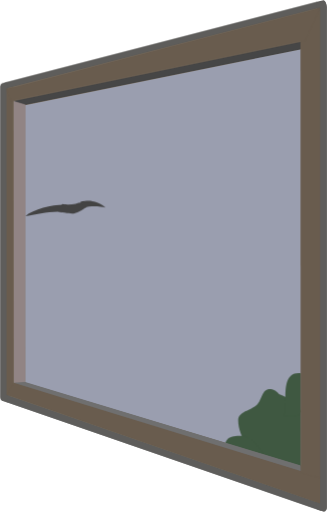
t = 0.00 s
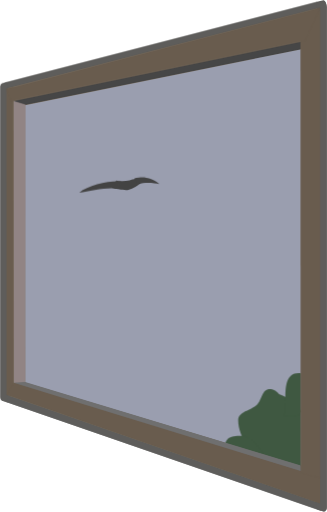
t = 1.20 s
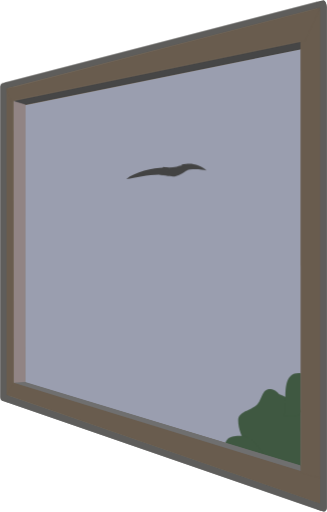
t = 2.40 s
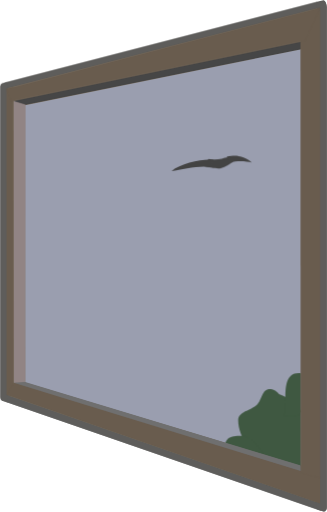
t = 3.60 s
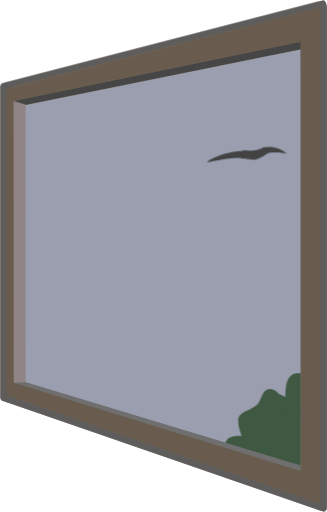
t = 4.50 s
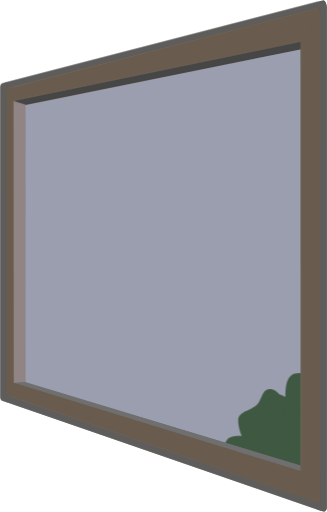
t = 6.00 s

The animated SVG that drew these frames (rendered in a browser with its animation timeline set to each time). Animation: 7 CSS @keyframes rules; one cycle of 6.00 s.

<svg id="e6r7rxn2jd731" xmlns="http://www.w3.org/2000/svg" xmlns:xlink="http://www.w3.org/1999/xlink" viewBox="0 0 256.780000 401.700000" shape-rendering="geometricPrecision" text-rendering="geometricPrecision"><style><![CDATA[#e6r7rxn2jd7318_to {animation: e6r7rxn2jd7318_to__to 6000ms linear 1 normal forwards}@keyframes e6r7rxn2jd7318_to__to { 0% {transform: translate(-1636.916977px,-237.432146px)} 6.666667% {transform: translate(-1619.521054px,-244.563606px)} 19.166667% {transform: translate(-1596.445147px,-254.955814px)} 30% {transform: translate(-1571.941119px,-266.609600px)} 50% {transform: translate(-1543.195147px,-266.501140px)} 66.666667% {transform: translate(-1507.977446px,-277.065924px)} 81.666667% {transform: translate(-1483.805147px,-281.883922px)} 90% {transform: translate(-1322.430660px,-318.865269px)} 100% {transform: translate(-1322.430660px,-318.865269px)} }#e6r7rxn2jd7318 {
           animation-name: e6r7rxn2jd7318_c_o, e6r7rxn2jd7318_f_o;
           animation-duration: 6000ms;
           animation-fill-mode: forwards;
           animation-timing-function: linear;
           animation-direction: normal;
           animation-iteration-count: 1;  
        }@keyframes e6r7rxn2jd7318_c_o { 0% {opacity: 1} 6.666667% {opacity: 1} 8.333333% {opacity: 1} 10% {opacity: 1} 16.666667% {opacity: 1} 21.666667% {opacity: 1} 25% {opacity: 1} 28.333333% {opacity: 1} 31.666667% {opacity: 1} 33.333333% {opacity: 1} 36.666667% {opacity: 1} 38.333333% {opacity: 1} 41.666667% {opacity: 1} 45% {opacity: 1} 46.666667% {opacity: 1} 53.333333% {opacity: 1} 55% {opacity: 1} 56.666667% {opacity: 1} 58.333333% {opacity: 1} 60% {opacity: 1} 61.666667% {opacity: 1} 63.333333% {opacity: 1} 65% {opacity: 1} 66.666667% {opacity: 1} 68.333333% {opacity: 1} 70% {opacity: 1} 71.666667% {opacity: 1} 73.333333% {opacity: 1} 75% {opacity: 1} 76.666667% {opacity: 1} 78.333333% {opacity: 1} 80% {opacity: 1} 81.666667% {opacity: 1} 83.333333% {opacity: 1} 85% {opacity: 0} 86.666667% {opacity: 0} 100% {opacity: 0} }@keyframes e6r7rxn2jd7318_f_o { 0% {fill-opacity: 1} 16.666667% {fill-opacity: 1} 18.333333% {fill-opacity: 1} 20% {fill-opacity: 1} 21.666667% {fill-opacity: 1} 23.333333% {fill-opacity: 1} 25% {fill-opacity: 1} 26.666667% {fill-opacity: 1} 28.333333% {fill-opacity: 1} 30% {fill-opacity: 1} 31.666667% {fill-opacity: 1} 33.333333% {fill-opacity: 1} 35% {fill-opacity: 1} 36.666667% {fill-opacity: 1} 38.333333% {fill-opacity: 1} 40% {fill-opacity: 1} 41.666667% {fill-opacity: 1} 43.333333% {fill-opacity: 1} 45% {fill-opacity: 1} 46.666667% {fill-opacity: 1} 48.333333% {fill-opacity: 1} 50% {fill-opacity: 1} 51.666667% {fill-opacity: 1} 53.333333% {fill-opacity: 1} 55% {fill-opacity: 1} 56.666667% {fill-opacity: 1} 58.333333% {fill-opacity: 1} 60% {fill-opacity: 1} 61.666667% {fill-opacity: 1} 63.333333% {fill-opacity: 1} 65% {fill-opacity: 1} 66.666667% {fill-opacity: 1} 68.333333% {fill-opacity: 1} 70% {fill-opacity: 1} 71.666667% {fill-opacity: 1} 73.333333% {fill-opacity: 1} 75% {fill-opacity: 1} 76.666667% {fill-opacity: 1} 78.333333% {fill-opacity: 1} 80% {fill-opacity: 1} 81.666667% {fill-opacity: 1} 100% {fill-opacity: 1} }#e6r7rxn2jd7320_to {animation: e6r7rxn2jd7320_to__to 6000ms linear 1 normal forwards}@keyframes e6r7rxn2jd7320_to__to { 0% {transform: translate(-1636.916977px,-237.432146px)} 6.666667% {transform: translate(-1619.521054px,-244.563606px)} 19.166667% {transform: translate(-1596.445147px,-254.955814px)} 30% {transform: translate(-1571.941119px,-266.609600px)} 50% {transform: translate(-1543.195147px,-266.501140px)} 66.666667% {transform: translate(-1507.977446px,-277.065924px)} 81.666667% {transform: translate(-1483.805147px,-281.883922px)} 90% {transform: translate(-1322.430660px,-318.865269px)} 100% {transform: translate(-1322.430660px,-318.865269px)} }#e6r7rxn2jd7320 {animation: e6r7rxn2jd7320_f_o 6000ms linear 1 normal forwards}@keyframes e6r7rxn2jd7320_f_o { 0% {fill-opacity: 1} 1.666667% {fill-opacity: 1} 3.333333% {fill-opacity: 1} 5% {fill-opacity: 1} 6.666667% {fill-opacity: 1} 8.333333% {fill-opacity: 1} 10% {fill-opacity: 1} 11.666667% {fill-opacity: 1} 13.333333% {fill-opacity: 1} 15% {fill-opacity: 1} 16.666667% {fill-opacity: 1} 18.333333% {fill-opacity: 1} 20% {fill-opacity: 1} 21.666667% {fill-opacity: 1} 23.333333% {fill-opacity: 1} 25% {fill-opacity: 1} 26.666667% {fill-opacity: 1} 28.333333% {fill-opacity: 1} 30% {fill-opacity: 1} 31.666667% {fill-opacity: 1} 33.333333% {fill-opacity: 1} 35% {fill-opacity: 1} 36.666667% {fill-opacity: 1} 38.333333% {fill-opacity: 1} 40% {fill-opacity: 1} 41.666667% {fill-opacity: 1} 43.333333% {fill-opacity: 1} 45% {fill-opacity: 1} 46.666667% {fill-opacity: 1} 48.333333% {fill-opacity: 1} 50% {fill-opacity: 1} 51.666667% {fill-opacity: 1} 53.333333% {fill-opacity: 1} 55% {fill-opacity: 1} 56.666667% {fill-opacity: 1} 58.333333% {fill-opacity: 1} 60% {fill-opacity: 1} 61.666667% {fill-opacity: 1} 63.333333% {fill-opacity: 1} 65% {fill-opacity: 1} 66.666667% {fill-opacity: 1} 68.333333% {fill-opacity: 1} 70% {fill-opacity: 1} 71.666667% {fill-opacity: 1} 73.333333% {fill-opacity: 1} 75% {fill-opacity: 1} 76.666667% {fill-opacity: 1} 78.333333% {fill-opacity: 1} 80% {fill-opacity: 1} 81.666667% {fill-opacity: 1} 83.333333% {fill-opacity: 1} 85% {fill-opacity: 0} 86.666667% {fill-opacity: 0} 100% {fill-opacity: 0} }#e6r7rxn2jd7322_to {animation: e6r7rxn2jd7322_to__to 6000ms linear 1 normal forwards}@keyframes e6r7rxn2jd7322_to__to { 0% {transform: translate(-1641.719375px,-237.488619px)} 6.666667% {transform: translate(-1624.323452px,-244.620080px)} 19.166667% {transform: translate(-1601.247545px,-255.012288px)} 30% {transform: translate(-1576.743517px,-266.666073px)} 50% {transform: translate(-1547.997545px,-266.557614px)} 66.666667% {transform: translate(-1512.779844px,-277.122398px)} 81.666667% {transform: translate(-1488.607545px,-281.940396px)} 90% {transform: translate(-1327.233058px,-318.921742px)} 100% {transform: translate(-1327.233058px,-318.921742px)} }#e6r7rxn2jd7322 {animation: e6r7rxn2jd7322_c_o 6000ms linear 1 normal forwards}@keyframes e6r7rxn2jd7322_c_o { 0% {opacity: 1} 1.666667% {opacity: 1} 3.333333% {opacity: 1} 5% {opacity: 1} 6.666667% {opacity: 1} 8.333333% {opacity: 1} 10% {opacity: 1} 11.666667% {opacity: 1} 80% {opacity: 1} 81.666667% {opacity: 1} 83.333333% {opacity: 0} 85% {opacity: 0} 100% {opacity: 0} }]]></style><defs><clipPath id="e6r7rxn2jd732"><rect id="e6r7rxn2jd733" width="1920" height="1080" rx="0" ry="0" transform="matrix(1 0 0 1 0.17000000000000 -0.07000000000000)" fill="none" stroke="none" stroke-width="1"/></clipPath><clipPath id="e6r7rxn2jd734"><rect id="e6r7rxn2jd735" width="1920" height="1080" rx="0" ry="0" transform="matrix(1 0 0 1 -0.23000000000000 -0.44000000000000)" fill="none" stroke="none" stroke-width="1"/></clipPath></defs><g id="e6r7rxn2jd736"><g id="e6r7rxn2jd737" clip-path="url(#e6r7rxn2jd732)"><g id="e6r7rxn2jd738"><g id="e6r7rxn2jd739"><g id="e6r7rxn2jd7310" opacity="0.73"><path id="e6r7rxn2jd7311" d="M1881.890000,237.760000L1635.550000,301.480000L1635.550000,542L1881.890000,627.080000L1881.890000,237.760000M1884.440000,231.940000C1885.790000,231.940000,1886.890000,235.370000,1886.890000,237.080000L1886.890000,630.080000C1886.890000,631.790000,1885.790000,633.180000,1884.440000,633.180000L1633,546.390000C1631.650000,546.390000,1630.550000,545,1630.550000,543.290000L1630.550000,300.080000C1630.550000,298.370000,1631.650000,296.980000,1633,296.980000Z" transform="matrix(1 0 0 1 -1630.10999999999990 -231.53999999999999)" fill="rgb(65,64,62)" stroke="none" stroke-width="1"/><path id="e6r7rxn2jd7312" d="M1884.320000,630.550000L1633.820000,544L1633.420000,543.860000L1633.200000,543.860000C1633.096149,543.677449,1633.044273,543.469945,1633.050000,543.260000L1633.050000,300.080000C1633.041590,299.869770,1633.093648,299.661539,1633.200000,299.480000L1633.320000,299.480000L1633.630000,299.400000L1883.800000,234.690000C1883.907726,234.911504,1883.994763,235.142485,1884.060000,235.380000C1884.247237,235.928906,1884.358273,236.500907,1884.390000,237.080000L1884.390000,630.080000C1884.396445,630.239675,1884.372696,630.399133,1884.320000,630.550000Z" transform="matrix(1 0 0 1 -1630.10999999999990 -231.53999999999999)" fill="rgb(80,63,43)" stroke="none" stroke-width="1"/></g><path id="e6r7rxn2jd7313" d="M1641.170000,310.900000L1650.170000,313.370000L1649.970000,531.930000L1641.230000,532.470000Z" transform="matrix(1 0 0 1 -1630.10999999999990 -231.53999999999999)" fill="rgb(145,132,132)" stroke="none" stroke-width="1"/><path id="e6r7rxn2jd7314" d="M1866.580000,264.410000L1866.580000,270L1650.180000,313.620000L1641.180000,310.900000Z" transform="matrix(1 0 0 1 -1630.10999999999990 -231.53999999999999)" fill="rgb(70,70,70)" stroke="none" stroke-width="1"/></g></g></g></g><g id="e6r7rxn2jd7315"><path id="e6r7rxn2jd7316" style="isolation:isolate" d="M1650,314L1867,270L1867,597L1650,532Z" transform="matrix(1 0 0 1 -1630.10999999999990 -231.53999999999999)" opacity="0.86" fill="rgb(158,165,188)" stroke="none" stroke-width="1"/></g><g id="e6r7rxn2jd7317"><g id="e6r7rxn2jd7318_to" transform="translate(-1636.916977,-237.432146)"><path id="e6r7rxn2jd7318" d="M1705.057461,399.205593L1704.546065,399.510476C1703.757301,400.025623,1703.280575,400.351532,1702.864524,400.645902C1702.261293,401.088367,1701.639242,401.491934,1701.000961,401.854920C1699.277310,402.963313,1697.433027,403.770315,1695.522952,404.251930C1693.789405,404.609379,1691.743819,404.367575,1687.721990,403.715756C1685.477046,403.347794,1683.648154,402.958806,1682.400000,402.664436C1683.145425,401.350286,1684.748956,398.974303,1685.494382,397.660153L1685.962439,396.913715C1689.415649,397.545497,1692.931926,397.467306,1696.363722,396.682425C1697.975921,396.293437,1698.964043,395.978041,1701.971747,395.210577L1702.127767,395.210577Q1702.708505,395.073905,1703.271908,394.989800Z" transform="rotate(0.020680) translate(0,0)" fill="rgb(67,67,67)" stroke="none" stroke-width="1"/></g></g><g id="e6r7rxn2jd7319"><g id="e6r7rxn2jd7320_to" transform="translate(-1636.916977,-237.432146)"><path id="e6r7rxn2jd7320" d="M1683.536848,402.919913C1674.579467,402.151132,1662.594102,405.245966,1654.844021,406.340000C1662.263069,400.179900,1680.314138,396.483840,1688.220000,397.725717" transform="rotate(0.020680) scale(1.001289,1) translate(0,0)" fill="rgb(67,67,67)" stroke="none" stroke-width="1" stroke-opacity="0"/></g></g><g id="e6r7rxn2jd7321"><g id="e6r7rxn2jd7322_to" transform="translate(-1641.719375,-237.488619)"><path id="e6r7rxn2jd7322" d="M1705,395.190778C1711.650000,393.604397,1714.750000,394.766253,1716.510000,395.190778C1719.516778,395.994340,1722.318578,397.557471,1724.700000,399.760000C1721.130000,398.955638,1714.020000,397.961357,1707.930000,399.760000" transform="rotate(0.020680) translate(0,0)" fill="rgb(67,67,67)" stroke="none" stroke-width="1"/></g></g><g id="e6r7rxn2jd7323"><path id="e6r7rxn2jd7324" d="M1842.170000,536.930000C1842.410000,536.780000,1845.970000,536.700000,1849.170000,540.850000C1855.310000,543.450000,1864.340000,546.990000,1866.610000,554.120000C1866.550000,567.820000,1866.690000,582.290000,1866.610000,601.580000C1857.310000,598.850000,1852.840000,597.390000,1834.830000,591.690000C1829.390000,590.090000,1817.140000,574.960000,1817.140000,561.430000C1817.140000,554.430000,1826.810000,553.950000,1831.800000,549.280000C1836.090000,545.280000,1835.470000,536.930000,1842.170000,536.930000Z" transform="matrix(1 0 0 1 -1630.10999999999990 -231.53999999999999)" fill="rgb(63,88,65)" stroke="none" stroke-width="1"/><path id="e6r7rxn2jd7325" d="M1866.600000,524.520000C1866.600000,531.060000,1866.600000,544.990000,1866.650000,554.570000C1865.750000,556.830000,1863.580000,557.890000,1860.810000,557.750000C1850.060000,557.190000,1853.720000,560.230000,1854.210000,550.850000C1854.700000,541.470000,1851.710000,522.520000,1866.600000,524.520000Z" transform="matrix(1 0 0 1 -1630.10999999999990 -231.53999999999999)" fill="rgb(63,88,65)" stroke="none" stroke-width="1"/><path id="e6r7rxn2jd7326" d="M1821.150000,573.590000C1829.970000,573.590000,1840.350000,593.020000,1840.350000,593.310000L1806.670000,583.070000C1806.670000,574,1812,573.590000,1821.150000,573.590000Z" transform="matrix(1 0 0 1 -1630.10999999999990 -231.53999999999999)" fill="rgb(63,88,65)" stroke="none" stroke-width="1"/><path id="e6r7rxn2jd7327" d="M1866.650000,602L1866.650000,597.290000L1650.100000,531.760000L1640.990000,532.360000Z" transform="matrix(1 0 0 1 -1630.10999999999990 -231.53999999999999)" fill="rgb(111,111,111)" stroke="none" stroke-width="1"/><g id="e6r7rxn2jd7328" clip-path="url(#e6r7rxn2jd734)"><g id="e6r7rxn2jd7329"><g id="e6r7rxn2jd7330"><path id="e6r7rxn2jd7331" d="M1640.770000,310.530000L1649.770000,312.990000L1649.570000,531.560000L1640.830000,532.100000Z" transform="matrix(1 0 0 1 -1630.10999999999990 -231.53999999999999)" fill="rgb(145,132,132)" stroke="none" stroke-width="1"/><path id="e6r7rxn2jd7332" d="M1866.180000,264L1866.180000,269.580000L1649.790000,313.200000L1640.790000,310.480000Z" transform="matrix(1 0 0 1 -1630.10999999999990 -231.53999999999999)" fill="rgb(70,70,70)" stroke="none" stroke-width="1"/><path id="e6r7rxn2jd7333" d="M1866.250000,601.580000L1866.250000,596.870000L1649.700000,531.390000L1640.590000,531.990000Z" transform="matrix(1 0 0 1 -1630.10999999999990 -231.53999999999999)" fill="rgb(111,111,111)" stroke="none" stroke-width="1"/></g><path id="e6r7rxn2jd7334" d="M1633.900000,296.200000L1879,232.810000L1882.650000,237.200000L1632.720000,301.690000Z" transform="matrix(1 0 0 1 -1630.10999999999990 -231.53999999999999)" fill="rgb(94,93,91)" stroke="none" stroke-width="1"/><path id="e6r7rxn2jd7335" d="M1631.920000,296.710000L1634.610000,296.080000C1635.710000,296.080000,1636.210000,297.880000,1636.210000,298.980000L1636.770000,543.560000C1636.770000,544.660000,1636.870000,547.130000,1635.770000,547.130000L1632.650000,546.130000C1631.190004,545.941231,1630.107401,544.681788,1630.140000,543.210000L1630.140000,299.470000C1630.150001,298.283289,1630.843080,297.208626,1631.920000,296.710000Z" transform="matrix(1 0 0 1 -1630.10999999999990 -231.53999999999999)" fill="rgb(94,93,91)" stroke="none" stroke-width="1"/><path id="e6r7rxn2jd7336" d="M1635.140000,301.170000L1640.540000,299.740000L1640.770000,542.560000L1635.260000,541.380000Z" transform="matrix(1 0 0 1 -1630.10999999999990 -231.53999999999999)" fill="rgb(105,92,78)" stroke="none" stroke-width="1"/><path id="e6r7rxn2jd7337" d="M1636.430000,541.810000L1882.870000,627L1882.170000,632.340000L1635.540000,547.110000Z" transform="matrix(1 0 0 1 -1630.10999999999990 -231.53999999999999)" fill="rgb(94,93,91)" stroke="none" stroke-width="1"/><path id="e6r7rxn2jd7338" d="M1883.800000,632.870000L1879.130000,631.240000C1878.030000,631.240000,1876.270000,508.640000,1876.270000,507.530000L1879.110000,238.650000C1879.110000,237.550000,1878.010000,232.760000,1879.110000,232.760000L1884.110000,231.540000C1885.810000,231.590000,1886.590000,235.860000,1886.590000,236.960000L1886.590000,628.960000C1886.710000,633.120000,1883.800000,632.870000,1883.800000,632.870000Z" transform="matrix(1 0 0 1 -1630.10999999999990 -231.53999999999999)" fill="rgb(94,93,91)" stroke="none" stroke-width="1"/><path id="e6r7rxn2jd7339" d="M1881.490000,606L1881.490000,626.700000L1635.290000,541.410000L1640.810000,531.980000Z" transform="matrix(1 0 0 1 -1630.10999999999990 -231.53999999999999)" fill="rgb(105,92,78)" stroke="none" stroke-width="1"/><path id="e6r7rxn2jd7340" d="M1881.510000,606.740000L1866.170000,602.600000L1866.060000,258.600000L1881.470000,237.370000Z" transform="matrix(1 0 0 1 -1630.10999999999990 -231.53999999999999)" fill="rgb(105,92,78)" stroke="none" stroke-width="1"/><path id="e6r7rxn2jd7341" d="M1881.450000,237.410000L1869.450000,263.340000L1638.610000,310.920000L1635.090000,301.100000Z" transform="matrix(1 0 0 1 -1630.10999999999990 -231.53999999999999)" fill="rgb(105,92,78)" stroke="none" stroke-width="1"/></g></g></g></svg>